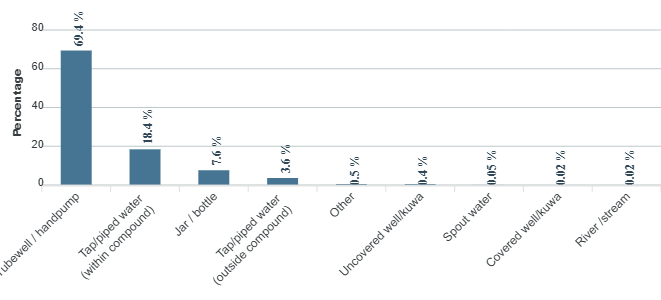

Source data for this figure (header and first rows):
category, series-0
Tubewell / handpump, 69.4
Tap/piped water (within compound), 18.4
Jar / bottle, 7.6
Tap/piped water (outside compound), 3.6
Other, 0.5
Uncovered well/kuwa, 0.4
Spout water, 0.05
Covered well/kuwa, 0.02
River /stream, 0.02
